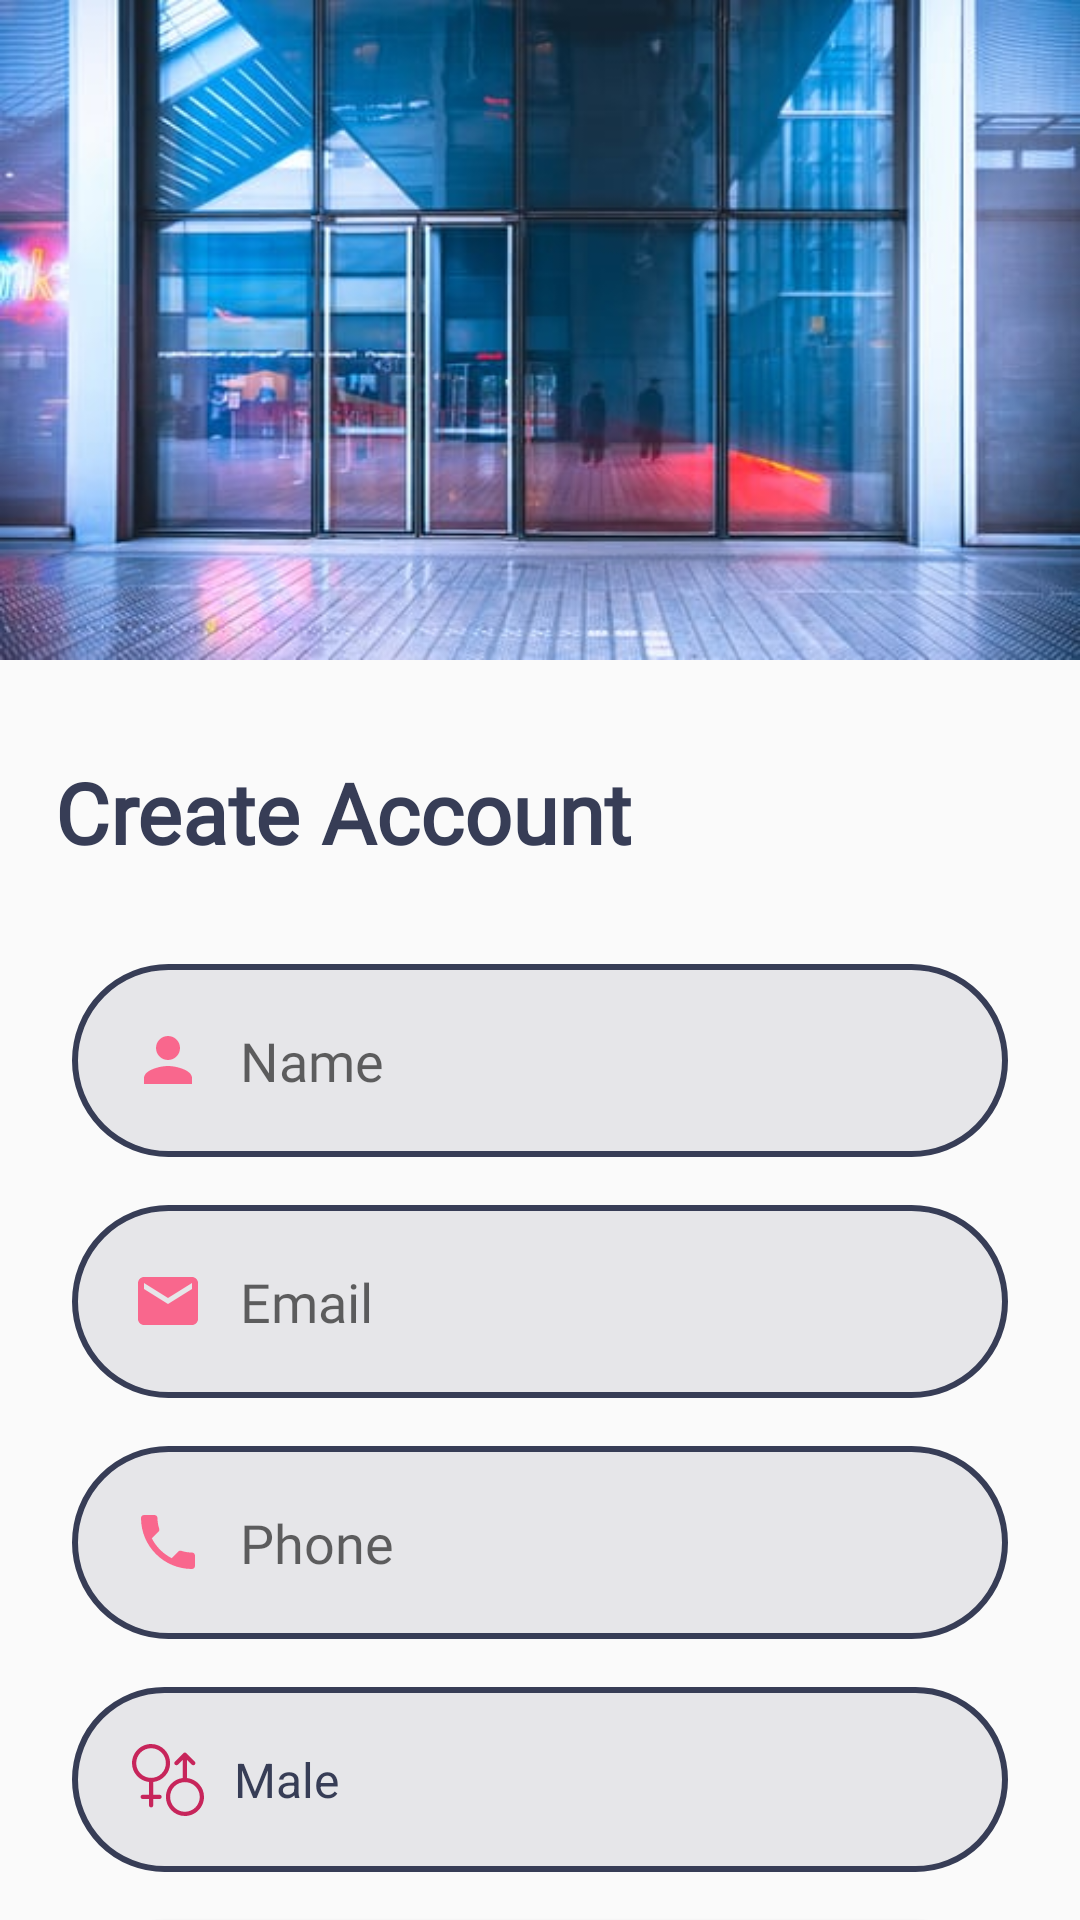

Layout XML and referenced resources for this Android screen:
<!-- AndroidManifest.xml: application theme AppTheme -->
<!-- res/layout/activity_main.xml -->
<?xml version="1.0" encoding="utf-8"?>
<androidx.constraintlayout.widget.ConstraintLayout xmlns:android="http://schemas.android.com/apk/res/android"
    xmlns:app="http://schemas.android.com/apk/res-auto"
    xmlns:tools="http://schemas.android.com/tools"
    android:layout_width="match_parent"
    android:clickable="true"
    android:id="@+id/main"
    android:layout_height="match_parent"
    tools:context=".MainActivity"
    android:focusable="true"
    android:onClick="clearInputFocus">

    

    <ImageView
        android:id="@+id/ivHeaderImage"
        android:layout_width="match_parent"
        android:layout_height="220dp"
        android:scaleType="fitXY"
        android:src="@drawable/saad"
        app:layout_constraintEnd_toEndOf="parent"
        app:layout_constraintHorizontal_bias="0.1"
        app:layout_constraintStart_toStartOf="parent"
        app:layout_constraintTop_toTopOf="parent" />


    

    <TextView
        android:id="@+id/tvCreateAcct"
        android:layout_width="wrap_content"
        android:layout_height="wrap_content"
        android:layout_marginTop="32dp"
        android:fontFamily="@font/roboto"
        android:text="@string/register"
        android:textColor="@color/primaryPurple"
        android:textSize="28sp"
        android:textStyle="bold"
        app:layout_constraintEnd_toEndOf="parent"
        app:layout_constraintHorizontal_bias="0.109"
        app:layout_constraintStart_toStartOf="parent"
        app:layout_constraintTop_toBottomOf="@+id/ivHeaderImage" />

    <EditText
        android:id="@+id/etname"
        style="@style/form_background_style"
        android:layout_marginTop="32dp"
        android:drawableStart="@drawable/ic_action_name"
        android:ems="20"
        android:inputType="textPersonName"
        android:hint="@string/name"
        app:layout_constraintEnd_toEndOf="parent"
        app:layout_constraintHorizontal_bias="0.0"
        app:layout_constraintStart_toStartOf="parent"
        app:layout_constraintTop_toBottomOf="@+id/tvCreateAcct" />

    <EditText
        android:id="@+id/etEmail"
        style="@style/form_background_style"
        android:layout_width="0dp"
        android:layout_height="wrap_content"
        android:layout_marginTop="16dp"
        android:drawableStart="@drawable/ic_action_email"
        android:ems="10"
        android:inputType="textEmailAddress"
        android:hint="@string/email"
        app:layout_constraintEnd_toEndOf="parent"
        app:layout_constraintStart_toStartOf="parent"
        app:layout_constraintTop_toBottomOf="@+id/etname" />

    <EditText
        android:id="@+id/etPhone"
        style="@style/form_background_style"
        android:layout_width="0dp"
        android:layout_height="wrap_content"
        android:layout_marginTop="16dp"
        android:drawableStart="@drawable/ic_action_phone"
        android:ems="10"
        android:inputType="phone"
        android:hint="@string/phone"
        app:layout_constraintEnd_toEndOf="parent"
        app:layout_constraintStart_toStartOf="parent"
        app:layout_constraintTop_toBottomOf="@+id/etEmail" />

    <Spinner
        android:id="@+id/spGender"
        android:layout_width="match_parent"
        android:layout_height="0dp"
        android:layout_marginTop="16dp"
        android:entries="@array/gender"
        android:paddingStart="46dp"
        style="@style/form_background_style"
        app:layout_constraintEnd_toEndOf="parent"
        app:layout_constraintHorizontal_bias="0.5"
        app:layout_constraintStart_toStartOf="parent"
        app:layout_constraintTop_toBottomOf="@+id/etPhone" />

    <ImageView
        android:id="@+id/ivGender"
        android:layout_width="24dp"
        android:layout_height="24dp"
        android:layout_marginStart="20dp"
        app:layout_constraintBottom_toBottomOf="@+id/spGender"
        app:layout_constraintStart_toStartOf="@+id/spGender"
        app:layout_constraintTop_toTopOf="@+id/spGender"
        android:src="@drawable/male_and_female" />

    <Button
        android:id="@+id/btnCreate"
        android:layout_width="match_parent"
        android:layout_height="wrap_content"
        android:layout_marginStart="24dp"
        android:layout_marginTop="16dp"
        android:layout_marginEnd="24dp"
        android:background="@drawable/botton_style"
        android:fontFamily="@font/roboto"
        android:text="@string/submit"
        android:textAlignment="center"
        android:textColor="@android:color/white"
        android:textAllCaps="false"
        android:textSize="18sp"
        android:textStyle="bold"
        app:layout_constraintBottom_toBottomOf="parent"
        app:layout_constraintEnd_toEndOf="parent"
        app:layout_constraintHorizontal_bias="1.0"
        app:layout_constraintStart_toStartOf="parent"
        app:layout_constraintTop_toBottomOf="@+id/spGender"
        app:layout_constraintVertical_bias="0.0" />


</androidx.constraintlayout.widget.ConstraintLayout>
<!-- resources referenced by this layout -->
<resources>
  <string-array name="gender">
          <item>Male</item>
          <item>Female</item>
          <item>Others</item>
      </string-array>
  <color name="primaryPurple">#373D56</color>
  <!-- drawable botton_style (drawable) -->
  <?xml version="1.0" encoding="utf-8"?>
  <shape xmlns:android="http://schemas.android.com/apk/res/android">
      <solid
          android:color="#C7255B" />
      <corners
          android:radius="50dp"/>
      <padding
          android:top="20dp"
          android:left="20dp"
          android:bottom="20dp"
          android:right="10dp" />
  </shape>
  <!-- drawable ic_action_email (drawable-anydpi) -->
  <vector xmlns:android="http://schemas.android.com/apk/res/android"
      android:width="24dp"
      android:height="24dp"
      android:viewportWidth="24"
      android:viewportHeight="24"
      android:tint="#FE4775"
      android:alpha="0.8">
    <path
        android:fillColor="@android:color/white"
        android:pathData="M20,4L4,4c-1.1,0 -1.99,0.9 -1.99,2L2,18c0,1.1 0.9,2 2,2h16c1.1,0 2,-0.9 2,-2L22,6c0,-1.1 -0.9,-2 -2,-2zM20,8l-8,5 -8,-5L4,6l8,5 8,-5v2z"/>
  </vector>
  <!-- drawable ic_action_name (drawable-anydpi) -->
  <vector xmlns:android="http://schemas.android.com/apk/res/android"
      android:width="24dp"
      android:height="24dp"
      android:viewportWidth="24"
      android:viewportHeight="24"
      android:tint="#FE4775"
      android:alpha="0.8">
    <path
        android:fillColor="@android:color/white"
        android:pathData="M12,12c2.21,0 4,-1.79 4,-4s-1.79,-4 -4,-4 -4,1.79 -4,4 1.79,4 4,4zM12,14c-2.67,0 -8,1.34 -8,4v2h16v-2c0,-2.66 -5.33,-4 -8,-4z"/>
  </vector>
  <!-- drawable ic_action_phone (drawable-anydpi) -->
  <vector xmlns:android="http://schemas.android.com/apk/res/android"
      android:width="24dp"
      android:height="24dp"
      android:viewportWidth="24"
      android:viewportHeight="24"
      android:tint="#FE4775"
      android:alpha="0.8">
    <path
        android:fillColor="@android:color/white"
        android:pathData="M6.62,10.79c1.44,2.83 3.76,5.14 6.59,6.59l2.2,-2.2c0.27,-0.27 0.67,-0.36 1.02,-0.24 1.12,0.37 2.33,0.57 3.57,0.57 0.55,0 1,0.45 1,1V20c0,0.55 -0.45,1 -1,1 -9.39,0 -17,-7.61 -17,-17 0,-0.55 0.45,-1 1,-1h3.5c0.55,0 1,0.45 1,1 0,1.25 0.2,2.45 0.57,3.57 0.11,0.35 0.03,0.74 -0.25,1.02l-2.2,2.2z"/>
  </vector>
  <string name="email">Email</string>
  <string name="name">Name</string>
  <string name="phone">Phone</string>
  <string name="register">Create Account</string>
  <string name="submit">Submit</string>
  <style name="form_background_style">
          <item name="android:layout_width">0dp</item>
          <item name="android:layout_height">wrap_content</item>
          <item name="android:layout_marginStart">24dp</item>
          <item name="android:layout_marginEnd">24dp</item>
          <item name="android:drawablePadding">12dp</item>
          <item name="android:background">@drawable/form_states</item>
          <item name="android:fontFamily">@font/roboto</item>
          <item name="android:textColor">@color/primaryPurple</item>
      </style>
  <style name="AppTheme" parent="Theme.AppCompat.Light.NoActionBar">
          
          <item name="colorPrimary">@color/colorPrimary</item>
          <item name="colorPrimaryDark">@color/primaryPurple</item>
          <item name="colorAccent">@color/primaryPink</item>
          <item name="android:textColor">@color/primaryPurple</item>
      </style>
  <color name="colorPrimary">#6200EE</color>
  <color name="primaryPink">#c7255b</color>
</resources>
